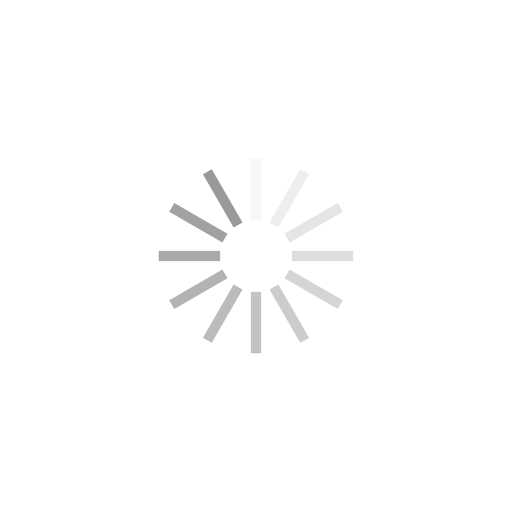
t = 0.00 s
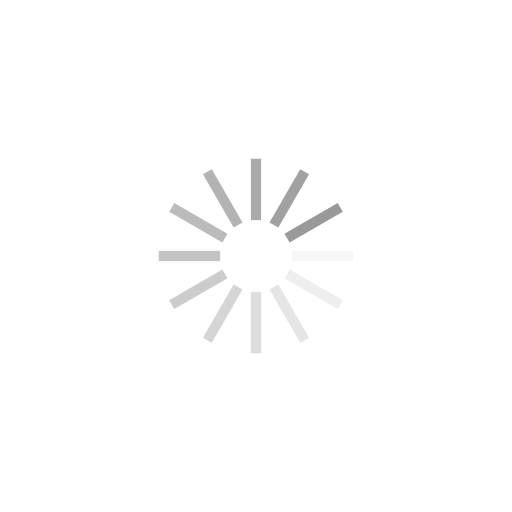
t = 0.25 s
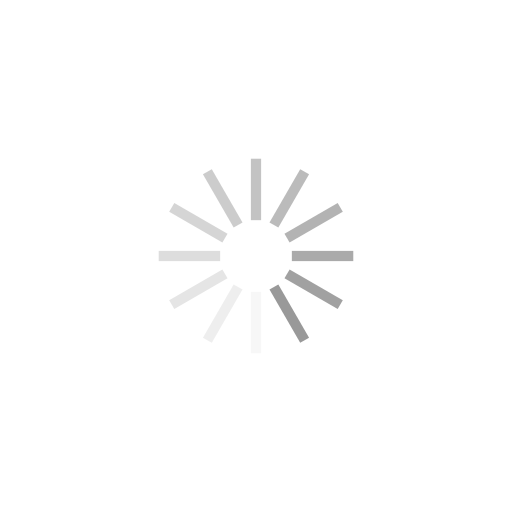
t = 0.50 s
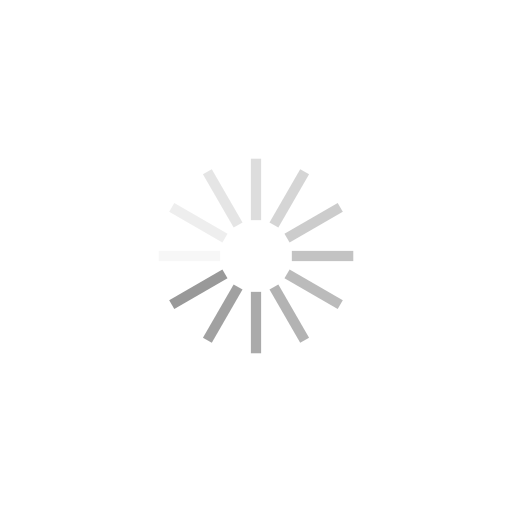
t = 0.75 s

The animated SVG that drew these frames (rendered in a browser with its animation timeline set to each time). Animation: 12 SMIL elements (animate=12); one cycle of 1.00 s, repeats indefinitely.

<svg class="lds-spinner" width="160px"  height="160px"  xmlns="http://www.w3.org/2000/svg" xmlns:xlink="http://www.w3.org/1999/xlink" viewBox="0 0 100 100" preserveAspectRatio="xMidYMid" style="background: none;"><g transform="rotate(0 50 50)">
  <rect x="49" y="31" rx="0" ry="0" width="2" height="12" fill="#999">
    <animate attributeName="opacity" values="1;0" keyTimes="0;1" dur="1s" begin="-0.9166666666666666s" repeatCount="indefinite"></animate>
  </rect>
</g><g transform="rotate(30 50 50)">
  <rect x="49" y="31" rx="0" ry="0" width="2" height="12" fill="#999">
    <animate attributeName="opacity" values="1;0" keyTimes="0;1" dur="1s" begin="-0.8333333333333334s" repeatCount="indefinite"></animate>
  </rect>
</g><g transform="rotate(60 50 50)">
  <rect x="49" y="31" rx="0" ry="0" width="2" height="12" fill="#999">
    <animate attributeName="opacity" values="1;0" keyTimes="0;1" dur="1s" begin="-0.75s" repeatCount="indefinite"></animate>
  </rect>
</g><g transform="rotate(90 50 50)">
  <rect x="49" y="31" rx="0" ry="0" width="2" height="12" fill="#999">
    <animate attributeName="opacity" values="1;0" keyTimes="0;1" dur="1s" begin="-0.6666666666666666s" repeatCount="indefinite"></animate>
  </rect>
</g><g transform="rotate(120 50 50)">
  <rect x="49" y="31" rx="0" ry="0" width="2" height="12" fill="#999">
    <animate attributeName="opacity" values="1;0" keyTimes="0;1" dur="1s" begin="-0.5833333333333334s" repeatCount="indefinite"></animate>
  </rect>
</g><g transform="rotate(150 50 50)">
  <rect x="49" y="31" rx="0" ry="0" width="2" height="12" fill="#999">
    <animate attributeName="opacity" values="1;0" keyTimes="0;1" dur="1s" begin="-0.5s" repeatCount="indefinite"></animate>
  </rect>
</g><g transform="rotate(180 50 50)">
  <rect x="49" y="31" rx="0" ry="0" width="2" height="12" fill="#999">
    <animate attributeName="opacity" values="1;0" keyTimes="0;1" dur="1s" begin="-0.4166666666666667s" repeatCount="indefinite"></animate>
  </rect>
</g><g transform="rotate(210 50 50)">
  <rect x="49" y="31" rx="0" ry="0" width="2" height="12" fill="#999">
    <animate attributeName="opacity" values="1;0" keyTimes="0;1" dur="1s" begin="-0.3333333333333333s" repeatCount="indefinite"></animate>
  </rect>
</g><g transform="rotate(240 50 50)">
  <rect x="49" y="31" rx="0" ry="0" width="2" height="12" fill="#999">
    <animate attributeName="opacity" values="1;0" keyTimes="0;1" dur="1s" begin="-0.25s" repeatCount="indefinite"></animate>
  </rect>
</g><g transform="rotate(270 50 50)">
  <rect x="49" y="31" rx="0" ry="0" width="2" height="12" fill="#999">
    <animate attributeName="opacity" values="1;0" keyTimes="0;1" dur="1s" begin="-0.16666666666666666s" repeatCount="indefinite"></animate>
  </rect>
</g><g transform="rotate(300 50 50)">
  <rect x="49" y="31" rx="0" ry="0" width="2" height="12" fill="#999">
    <animate attributeName="opacity" values="1;0" keyTimes="0;1" dur="1s" begin="-0.08333333333333333s" repeatCount="indefinite"></animate>
  </rect>
</g><g transform="rotate(330 50 50)">
  <rect x="49" y="31" rx="0" ry="0" width="2" height="12" fill="#999">
    <animate attributeName="opacity" values="1;0" keyTimes="0;1" dur="1s" begin="0s" repeatCount="indefinite"></animate>
  </rect>
</g></svg>